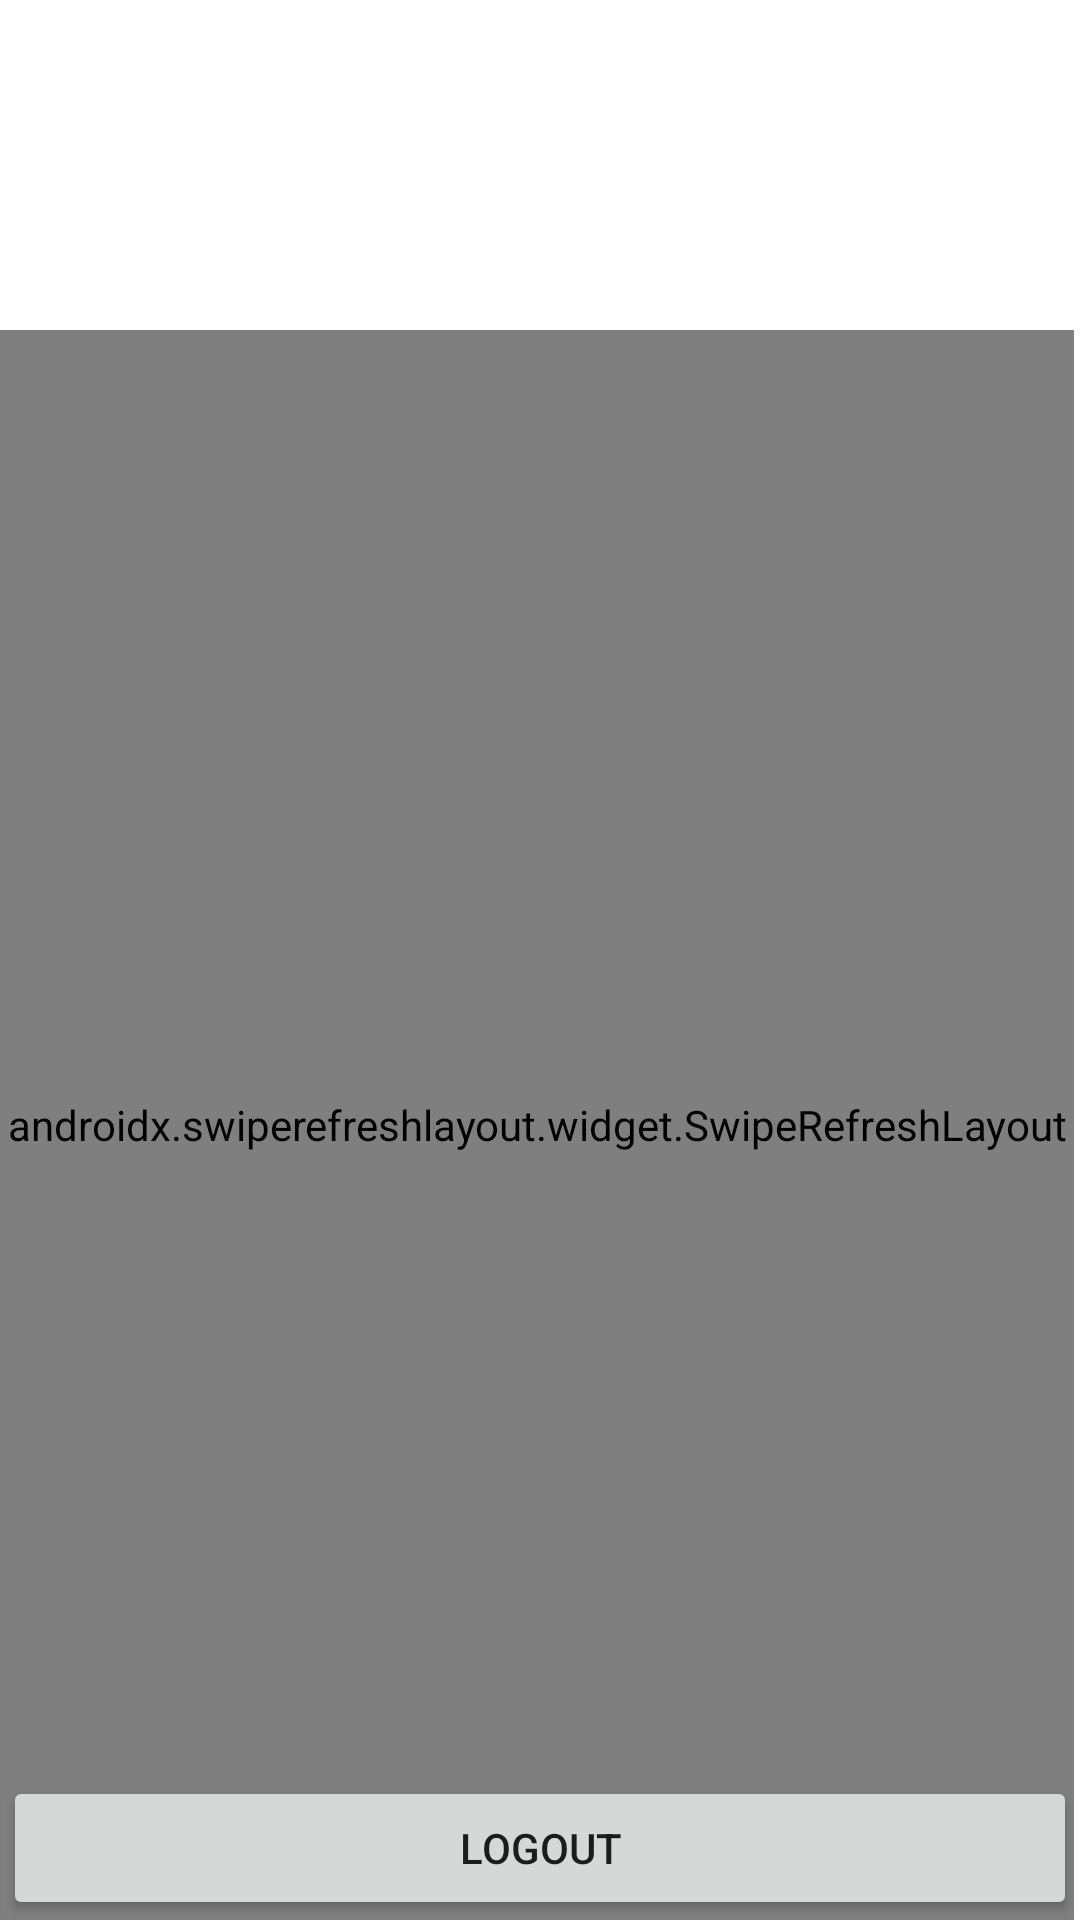

Here is an Android app screen rendered from its layout file. Give the layout XML and the strings, colors and styles it references.
<!-- AndroidManifest.xml: application theme Theme.Parstagram -->
<!-- res/layout/fragment_profile.xml -->
<?xml version="1.0" encoding="utf-8"?>
<RelativeLayout xmlns:android="http://schemas.android.com/apk/res/android"
    xmlns:tools="http://schemas.android.com/tools"
    android:layout_width="match_parent"
    android:layout_height="match_parent">

    <TextView
        android:id="@+id/tvUsernameProfile"
        android:layout_width="wrap_content"
        android:layout_height="wrap_content"
        android:layout_alignParentTop="true"
        android:layout_centerVertical="true"
        android:layout_centerHorizontal="true"
        android:layout_marginTop="25dp"
        android:textAppearance="@style/TextAppearance.AppCompat.Display2"
        tools:text="fatema" />

    <androidx.swiperefreshlayout.widget.SwipeRefreshLayout
        android:id="@+id/swipeContainerProfile"
        android:layout_width="wrap_content"
        android:layout_height="572dp"
        android:layout_below="@+id/tvUsernameProfile"
        android:layout_alignParentStart="true"
        android:layout_alignParentEnd="true"
        android:layout_marginStart="0dp"
        android:layout_marginTop="25dp"
        android:layout_marginEnd="2dp"
        android:layout_marginBottom="0dp">


        <androidx.recyclerview.widget.RecyclerView
            android:id="@+id/rvProfile"
            android:layout_width="match_parent"
            android:layout_height="700dp"
            android:layout_below="@+id/tvUsernameProfile"
            android:layout_alignParentStart="true"
            android:layout_alignParentEnd="true"
            android:layout_marginStart="2dp"
            android:layout_marginTop="25dp"
            android:layout_marginEnd="2dp"
            android:layout_marginBottom="0dp" />

    </androidx.swiperefreshlayout.widget.SwipeRefreshLayout>

    <Button
        android:id="@+id/btnLogout"
        android:layout_width="match_parent"
        android:layout_height="wrap_content"
        android:layout_alignParentBottom="true"
        android:layout_marginStart="1dp"
        android:layout_marginEnd="1dp"
        android:layout_marginBottom="0dp"
        android:text="@string/logout" />
</RelativeLayout>
<!-- resources referenced by this layout -->
<resources>
  <string name="logout">Logout</string>
  <style name="Theme.Parstagram" parent="Theme.MaterialComponents.DayNight.DarkActionBar">
          
          <item name="colorPrimary">@color/colorAccent</item>
          <item name="colorPrimaryVariant">@color/colorAccent</item>
          <item name="colorOnPrimary">@color/white</item>
          
          <item name="colorSecondary">@color/teal_200</item>
          <item name="colorSecondaryVariant">@color/teal_700</item>
          <item name="colorOnSecondary">@color/black</item>
          
          <item name="android:statusBarColor" tools:targetApi="l">?attr/colorPrimaryVariant</item>
          
      </style>
  <color name="colorAccent">#D8215F</color>
  <color name="white">#FFFFFFFF</color>
  <color name="teal_200">#FF03DAC5</color>
  <color name="teal_700">#FF018786</color>
  <color name="black">#FF000000</color>
</resources>
